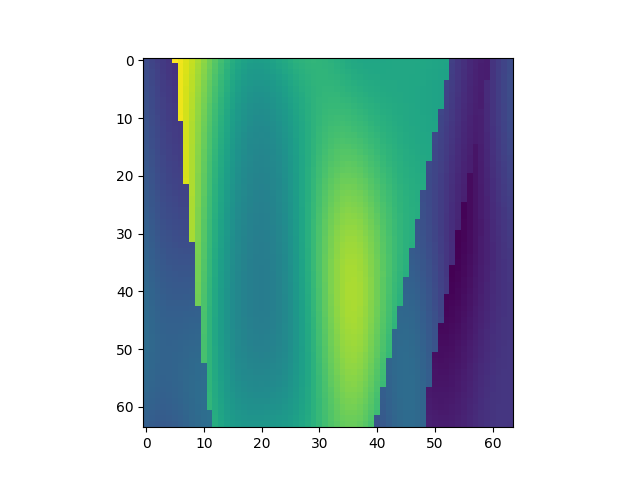

Source data for this figure (header and first rows):
, x, y, z, IC
1920, 1, 31, 1, 1.768
1921, 1, 31, 2, 1.712
1922, 1, 31, 3, 1.66
1923, 1, 31, 4, 1.614
1924, 1, 31, 5, 1.575
1925, 1, 31, 6, 3.736
1926, 1, 31, 7, 3.678
1927, 1, 31, 8, 3.602
1928, 1, 31, 9, 3.511
1929, 1, 31, 10, 3.409
1930, 1, 31, 11, 3.298
1931, 1, 31, 12, 3.184
1932, 1, 31, 13, 3.07
1933, 1, 31, 14, 2.961
1934, 1, 31, 15, 2.861
1935, 1, 31, 16, 2.775
1936, 1, 31, 17, 2.705
1937, 1, 31, 18, 2.653
1938, 1, 31, 19, 2.62
1939, 1, 31, 20, 2.606
1940, 1, 31, 21, 2.61
1941, 1, 31, 22, 2.628
1942, 1, 31, 23, 2.658
1943, 1, 31, 24, 2.696
1944, 1, 31, 25, 2.736
1945, 1, 31, 26, 2.776
1946, 1, 31, 27, 2.811
1947, 1, 31, 28, 2.838
1948, 1, 31, 29, 2.855
1949, 1, 31, 30, 2.861
1950, 1, 31, 31, 2.856
1951, 1, 31, 32, 2.843
1952, 1, 31, 33, 2.822
1953, 1, 31, 34, 2.797
1954, 1, 31, 35, 2.77
1955, 1, 31, 36, 2.744
1956, 1, 31, 37, 2.722
1957, 1, 31, 38, 2.705
1958, 1, 31, 39, 2.695
1959, 1, 31, 40, 2.69
1960, 1, 31, 41, 2.691
1961, 1, 31, 42, 2.696
1962, 1, 31, 43, 2.703
1963, 1, 31, 44, 2.71
1964, 1, 31, 45, 2.716
1965, 1, 31, 46, 2.719
1966, 1, 31, 47, 2.718
1967, 1, 31, 48, 2.714
1968, 1, 31, 49, 2.706
1969, 1, 31, 50, 2.697
1970, 1, 31, 51, 2.687
1971, 1, 31, 52, 2.678
1972, 1, 31, 53, 2.671
1973, 1, 31, 54, 1.668
1974, 1, 31, 55, 1.601
1975, 1, 31, 56, 1.538
1976, 1, 31, 57, 1.482
1977, 1, 31, 58, 1.436
1978, 1, 31, 59, 1.405
1979, 1, 31, 60, 1.39
... 4,036 more rows
